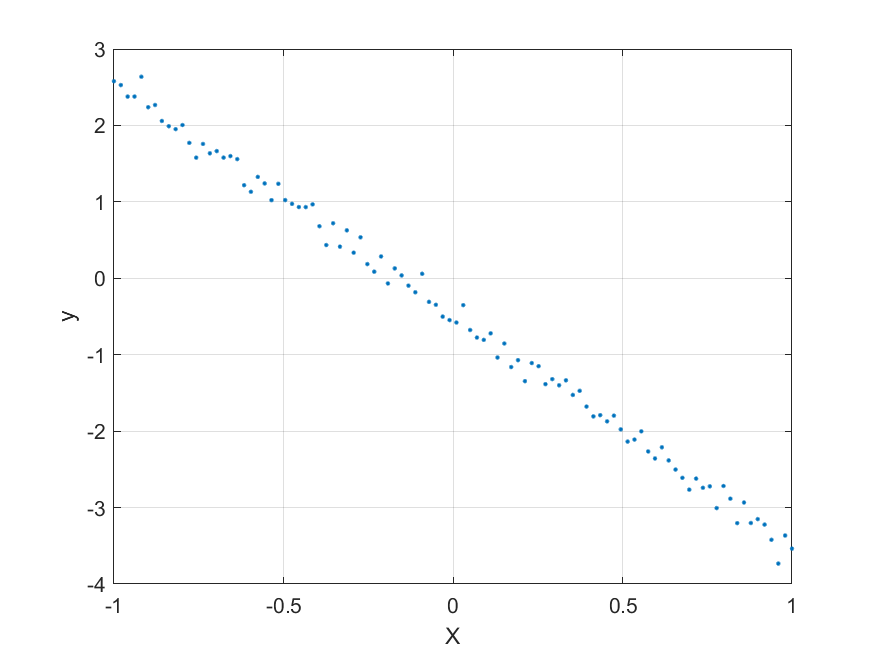

The data file committed next to this chart (first rows):
-1, 2.578
-0.9798, 2.528
-0.9596, 2.377
-0.9394, 2.377
-0.9192, 2.637
-0.899, 2.238
-0.8788, 2.267
-0.8586, 2.058
-0.8384, 1.989
-0.8182, 1.951
-0.798, 2.005
-0.7778, 1.772
-0.7576, 1.578
-0.7374, 1.758
-0.7172, 1.635
-0.697, 1.664
-0.6768, 1.579
-0.6566, 1.599
-0.6364, 1.56
-0.6162, 1.218
-0.596, 1.132
-0.5758, 1.326
-0.5556, 1.241
-0.5353, 1.023
-0.5151, 1.236
-0.495, 1.023
-0.4748, 0.9736
-0.4546, 0.9316
-0.4343, 0.9311
-0.4141, 0.9672
-0.3939, 0.6811
-0.3737, 0.435
-0.3535, 0.7198
-0.3333, 0.4142
-0.3131, 0.6269
-0.2929, 0.3348
-0.2727, 0.5361
-0.2525, 0.1856
-0.2323, 0.08593
-0.2121, 0.2858
-0.1919, -0.06761
-0.1717, 0.129
-0.1515, 0.03739
-0.1313, -0.09684
-0.1111, -0.1828
-0.09091, 0.0586
-0.07071, -0.309
-0.05051, -0.3467
-0.0303, -0.502
-0.0101, -0.5472
0.0101, -0.5793
0.0303, -0.3512
0.05051, -0.6769
0.07071, -0.7756
0.09091, -0.8062
0.1111, -0.7206
0.1313, -1.038
0.1515, -0.8536
0.1717, -1.161
0.1919, -1.071
0.2121, -1.346
... 39 more rows
